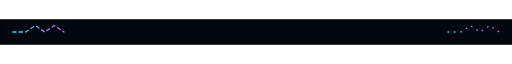
t = 0.00 s
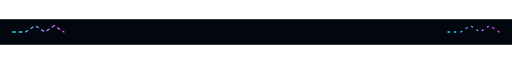
t = 0.38 s
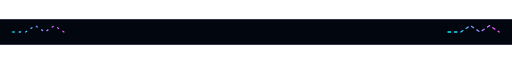
t = 1.13 s
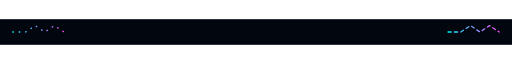
t = 1.50 s
t = 1.88 s: frame unchanged from t = 1.13 s, image omitted
t = 2.63 s: frame unchanged from t = 0.38 s, image omitted

The animated SVG that drew these frames (rendered in a browser with its animation timeline set to each time). Animation: 2 SMIL elements (animate=2); one cycle of 3.00 s, repeats indefinitely.

<svg width="1600" height="80" viewBox="0 0 1600 80" xmlns="http://www.w3.org/2000/svg">
  <defs>
    <linearGradient id="arrow" x1="0%" y1="0%" x2="100%" y2="0%">
      <stop offset="0%" stop-color="#00f0ff"/>
      <stop offset="100%" stop-color="#ff4dff"/>
    </linearGradient>
  </defs>
  <rect width="1600" height="80" fill="#01060f"/>
  <g fill="none" stroke="url(#arrow)" stroke-width="4" stroke-linecap="round" stroke-linejoin="round">
    <polyline points="40,40 80,40 110,20 140,40 170,20 200,40">
      <animate attributeName="stroke-dasharray" values="10 10;2 18;10 10" dur="3s" repeatCount="indefinite"/>
    </polyline>
    <polyline points="1400,40 1440,40 1470,20 1500,40 1530,20 1560,40">
      <animate attributeName="stroke-dasharray" values="10 10;2 18;10 10" dur="3s" repeatCount="indefinite" begin="-1.5s"/>
    </polyline>
  </g>
</svg>